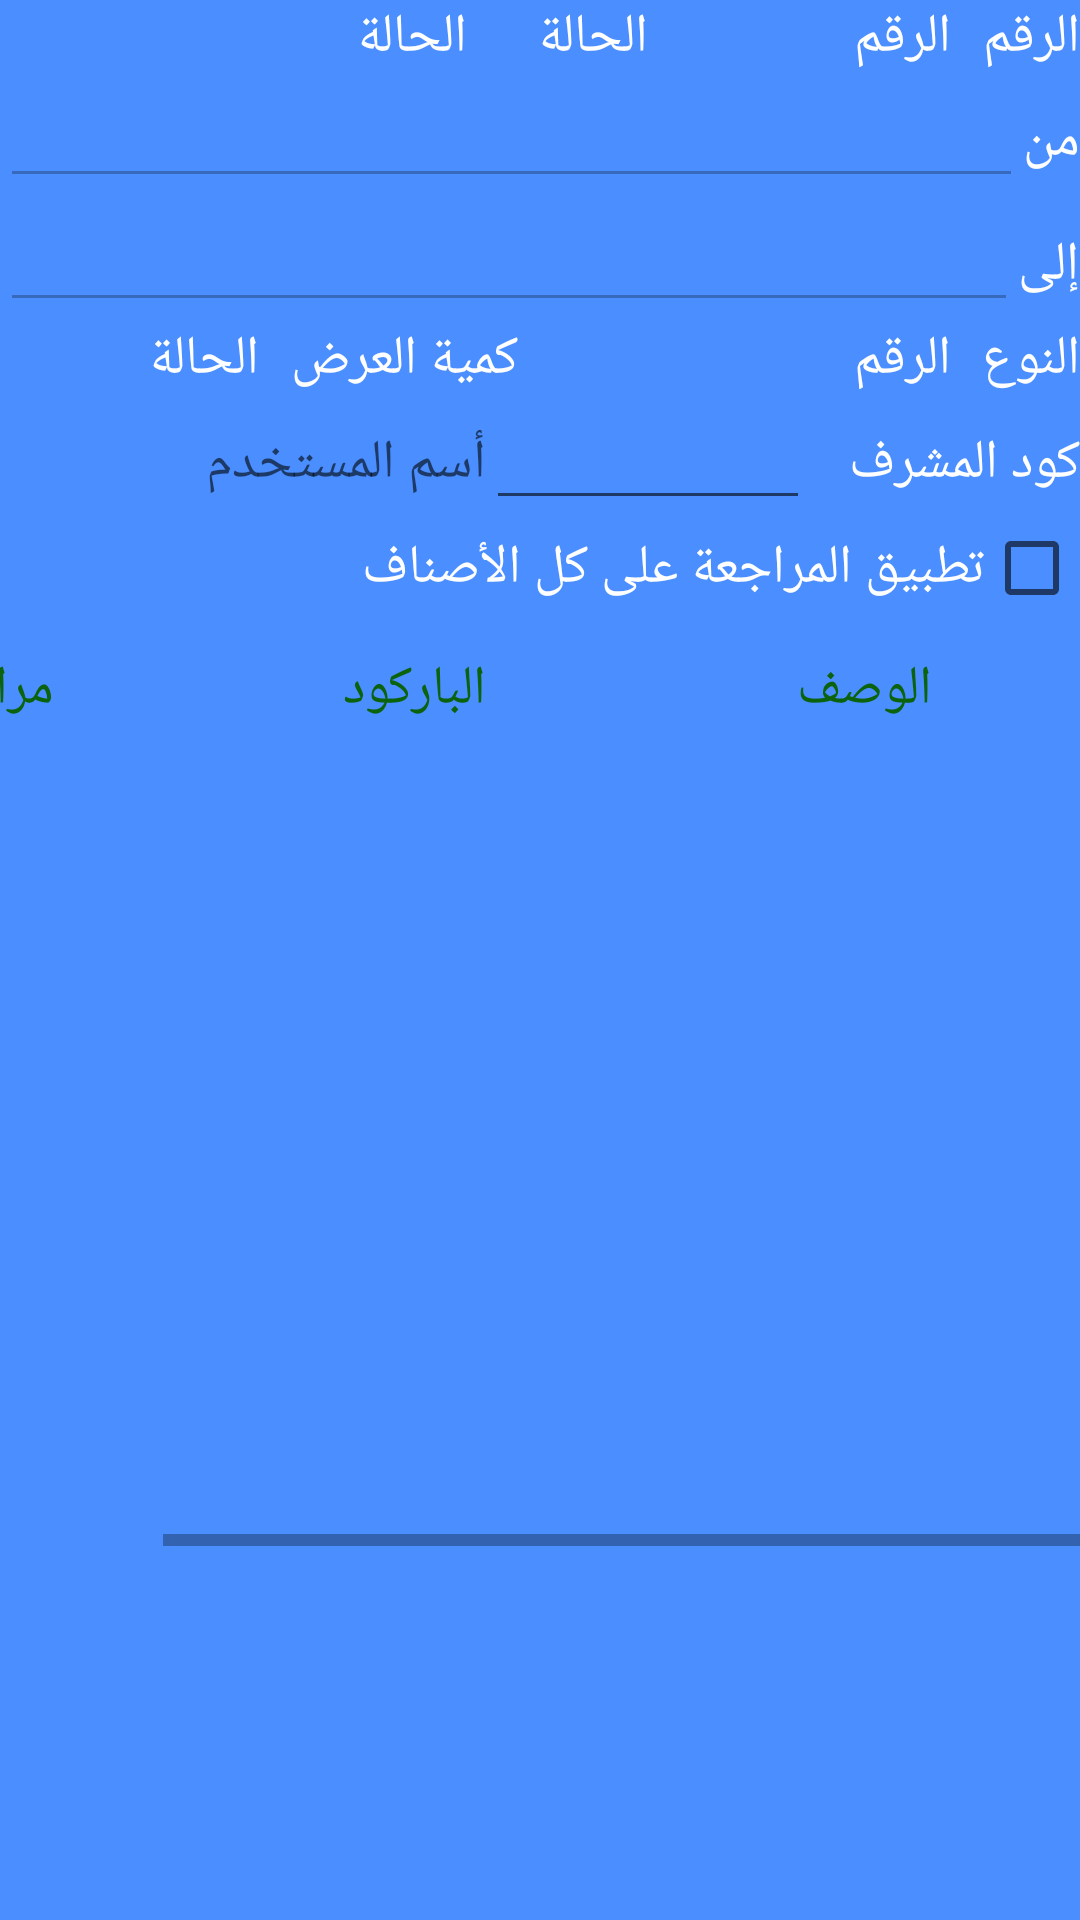

Write the Android layout XML for this screen, with the resource values it uses.
<!-- AndroidManifest.xml: application theme AppTheme -->
<!-- res/layout/activity_prom_item_details.xml -->
<?xml version="1.0" encoding="utf-8"?>
<ScrollView
    xmlns:android="http://schemas.android.com/apk/res/android"
    xmlns:app="http://schemas.android.com/apk/res-auto"
    xmlns:tools="http://schemas.android.com/tools"
    android:layout_width="match_parent"
    android:layout_height="match_parent"
    tools:context=".Promotion.PromItemDetailsActivity"
    android:layoutDirection="rtl"
    android:background="@color/main_background_color">

    <LinearLayout
        android:layout_width="match_parent"
        android:layout_height="match_parent"
        android:orientation="vertical"
        >
    <LinearLayout
        android:layout_width="match_parent"
        android:layout_height="wrap_content"
        android:orientation="horizontal"
        android:weightSum="4"
        >
        <TextView
            android:layout_width="0dp"
            android:layout_weight="0.5"
            android:layout_height="wrap_content"
            android:text="الرقم"
            android:textColor="@color/third_white"
            />
        <TextView
            android:id="@+id/txt_discoun_no"
            android:layout_width="0dp"
            android:layout_weight="1"
            android:layout_height="wrap_content"
            android:text="الرقم"
            android:textColor="@color/third_white"
            />

        <TextView
            android:layout_width="0dp"
            android:layout_weight="0.7"
            android:layout_height="wrap_content"
            android:text="الحالة"
            android:layout_marginStart="15dp"
            android:textColor="@color/third_white"
            />
        <TextView
            android:id="@+id/txt_status"
            android:layout_width="0dp"
            android:layout_weight="1"
            android:layout_height="wrap_content"
            android:text="الحالة"
            android:textColor="@color/third_white"
            />

    </LinearLayout>

        <LinearLayout
            android:layout_width="match_parent"
            android:layout_height="match_parent"
            android:orientation="horizontal">

            <TextView
                android:layout_width="wrap_content"
                android:layout_height="wrap_content"
                android:text="من"
                android:textColor="@color/third_white"/>
            <EditText
                android:id="@+id/edit_startdate"
                android:layout_width="match_parent"
                android:layout_height="wrap_content"
                android:focusable="false"
                android:enabled="false"
                android:textColor="@color/third_white"/>

        </LinearLayout>

        <LinearLayout
            android:layout_width="match_parent"
            android:layout_height="match_parent"
            android:orientation="horizontal">

            <TextView
                android:layout_width="wrap_content"
                android:layout_height="wrap_content"
                android:text="إلى"
                android:textColor="@color/third_white"/>
            <EditText
                android:id="@+id/edit_enddate"
                android:layout_width="match_parent"
                android:layout_height="wrap_content"
                android:focusable="false"
                android:enabled="false"
                android:textColor="@color/third_white"/>

        </LinearLayout>

        <LinearLayout
            android:layout_width="match_parent"
            android:layout_height="wrap_content"
            android:orientation="horizontal"
            android:weightSum="4"
            >
            <TextView
                android:layout_width="0dp"
                android:layout_weight="0.5"
                android:layout_height="wrap_content"
                android:text="النوع"
                android:textColor="@color/third_white"
                />
            <TextView
                android:id="@+id/txt_discoun_type"
                android:layout_width="0dp"
                android:layout_weight="1.5"
                android:layout_height="wrap_content"
                android:text="الرقم"
                android:textColor="@color/third_white"
                />

            <TextView
                android:layout_width="0dp"
                android:layout_weight="1"
                android:layout_height="wrap_content"
                android:text="كمية العرض"
                android:layout_marginStart="15dp"
                android:textColor="@color/third_white"
                />
            <TextView
                android:id="@+id/txt_discountcount"
                android:layout_width="0dp"
                android:layout_weight="0.6"
                android:layout_height="wrap_content"
                android:text="الحالة"
                android:textColor="@color/third_white"
                />

        </LinearLayout>

        <LinearLayout
            android:layout_width="match_parent"
            android:layout_height="wrap_content"
            android:orientation="horizontal"
            android:weightSum="4"
            >
            <TextView
                android:layout_width="0dp"
                android:layout_weight="1"
                android:layout_height="wrap_content"
                android:text="كود المشرف"
                android:textColor="@color/third_white"
                />
            <EditText
                android:id="@+id/edt_superviser_code"
                android:layout_width="0dp"
                android:layout_weight="1.2"
                android:layout_height="wrap_content"
                android:textColor="@color/third_white"
                android:inputType="number"
                />

           
            <TextView
                android:id="@+id/txt_superviser_name"
                android:layout_width="0dp"
                android:layout_weight="1.7"
                android:layout_height="wrap_content"
                android:hint="أسم المستخدم"
                android:textColor="@color/third_white"
                />

        </LinearLayout>
<CheckBox
    android:id="@+id/check_modify_for_all"
    android:layout_width="wrap_content"
    android:layout_height="wrap_content"
    android:text="تطبيق المراجعة على كل الأصناف"
    android:textColor="@color/third_white"
    />

        <HorizontalScrollView
            android:layout_width="match_parent"
            android:layout_height="310dp"
            android:orientation="horizontal"
            android:scrollbarAlwaysDrawHorizontalTrack="true"
            android:background="@drawable/module_bg_items"
            android:layout_marginBottom="20dp"
            >
            <LinearLayout
                android:layout_width="match_parent"
                android:layout_height="match_parent"
                android:orientation="vertical"
                android:padding="6dp"
                >

                <include layout="@layout/recycle_item_for_details_prom"
                    android:visibility="visible"/>

                <androidx.recyclerview.widget.RecyclerView
                    android:id="@+id/recycle_items_for_detail_prom"
                    android:layout_width="match_parent"
                    android:layout_height="wrap_content"
                    android:scrollbars="vertical"
                    android:layoutDirection="ltr"
                    />

            </LinearLayout>
        </HorizontalScrollView>
    </LinearLayout>
</ScrollView>
<!-- res/layout/recycle_item_for_details_prom.xml (included above) -->
<?xml version="1.0" encoding="utf-8"?>
<LinearLayout xmlns:android="http://schemas.android.com/apk/res/android"
        android:layout_width="match_parent"
        android:layout_height="wrap_content"
        android:orientation="vertical"
        android:padding="6dp">

        <LinearLayout
            android:layout_width="match_parent"
            android:layout_height="wrap_content"
            android:orientation="horizontal"
            android:layoutDirection="ltr"

            >

            <CheckBox
                android:id="@+id/checkbox_item_search"
                android:layout_width="wrap_content"
                android:layout_height="wrap_content"
                android:visibility="gone"
                android:focusable="true"/>

            <TextView
                android:id="@+id/txt_consultative"
                android:layout_width="100dp"
                android:layout_height="wrap_content"
                android:text="مراجع"
                android:gravity="center_horizontal"
                android:textSize="@dimen/font_size_for_text_of_app"
                />

            <TextView
                android:id="@+id/txt_barcode"
                android:layout_width="180dp"
                android:layout_height="wrap_content"
                android:text="الباركود"
                android:gravity="center_horizontal"
                android:textSize="@dimen/font_size_for_text_of_app"
                />
            <TextView
                android:id="@+id/txt_description"
                android:layout_width="120dp"
                android:layout_height="wrap_content"
                android:text="الوصف"
                android:gravity="center_horizontal"
                android:textSize="@dimen/font_size_for_text_of_app"
                />


        </LinearLayout>
</LinearLayout>
<!-- resources referenced by this layout -->
<resources>
  <color name="main_background_color">#4A8EFF</color>
  <color name="third_white">#fff</color>
  <dimen name="font_size_for_text_of_app">18dp</dimen>
  <style name="AppTheme" parent="Theme.AppCompat.Light.DarkActionBar">
          
          <item name="colorPrimary">@color/colorPrimary</item>
          <item name="colorPrimaryDark">@color/colorPrimaryDark</item>
          <item name="colorAccent">@color/colorAccent</item>
          <item name="android:textSize">@dimen/font_size_for_text_of_app</item>
          <item name="android:textColor">#0C630E</item>
      </style>
  <color name="colorPrimary">#547AB9</color>
  <color name="colorPrimaryDark">#3766B4</color>
  <color name="colorAccent">#4F5252</color>
</resources>
